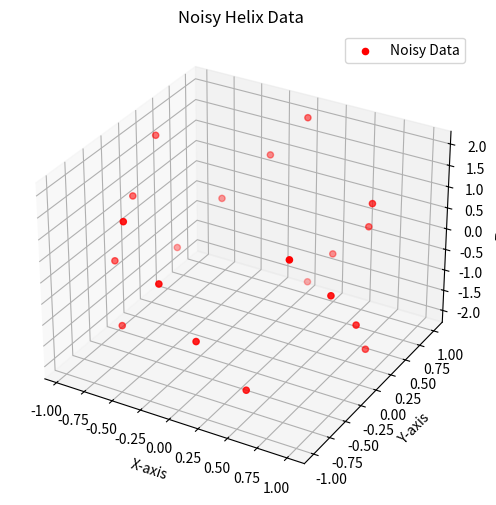
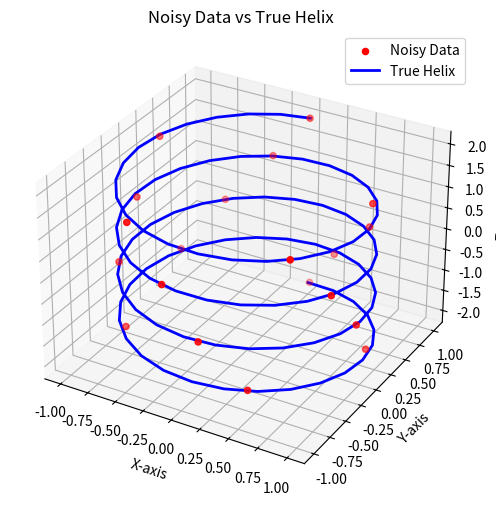

Reproduce these figures in Python, in order.
"""
pca_limitations
~~~~~~~~~~~~~~~

Plot graphs to illustrate the limitations of PCA.
"""
from typing import Tuple

import matplotlib.pyplot as plt
import numpy as np

SEED_VALUE = 42


def generate_noisy_helix(n_points=20, noise_level=0.0) -> Tuple[np.ndarray, np.ndarray, np.ndarray]:
    """Generate a noisy 3D helix-like dataset.

    Args:
        n_points (int): Number of data points.
        noise_level (float): Standard deviation of Gaussian noise.

    Returns:
        tuple: (x, y, z) NumPy arrays for 3D coordinates.
    """

    def noise(v, n, level=0.0) -> np.ndarray:
        if level == 0:
            return v

        rng = np.random.default_rng(seed=SEED_VALUE)
        return v + level * rng.standard_normal(n)

    theta = np.linspace(-4 * np.pi, 4 * np.pi, n_points)

    z = np.linspace(-2, 2, n_points)
    x = noise(np.sin(theta), n_points, noise_level)
    y = noise(np.cos(theta), n_points, noise_level)
    return x, y, z


def plot_noisy_helix():
    """Plot noisy helix data points."""

    # Generate the noisy data
    x, y, z = generate_noisy_helix(noise_level=0.03)

    fig = plt.figure(figsize=(8, 6))
    ax = fig.add_subplot(111, projection='3d')
    ax.scatter(x, y, z, c='r', marker='o', label="Noisy Data")

    ax.set_title("Noisy Helix Data")
    ax.set_xlabel("X-axis")
    ax.set_ylabel("Y-axis")
    ax.set_zlabel("Z-axis")
    ax.legend()
    plt.show()


def plot_helix_with_true_curve():
    """Plot noisy helix data along with the true helix curve."""

    # Generate the noisy data
    x, y, z = generate_noisy_helix(noise_level=0.03)

    fig = plt.figure(figsize=(8, 6))
    ax = fig.add_subplot(111, projection='3d')

    # Generate the helix data
    x_helix, y_helix, z_helix = generate_noisy_helix(n_points=100)

    ax.scatter(x, y, z, c='r', marker='o', label="Noisy Data")
    ax.plot(x_helix, y_helix, z_helix, 'b-', linewidth=2, label="True Helix")

    ax.set_title("Noisy Data vs True Helix")
    ax.set_xlabel("X-axis")
    ax.set_ylabel("Y-axis")
    ax.set_zlabel("Z-axis")
    ax.legend()
    plt.show()


def main():
    """Main function to plot PCA limitations."""
    plot_noisy_helix()
    plot_helix_with_true_curve()


if __name__ == "__main__":
    main()
